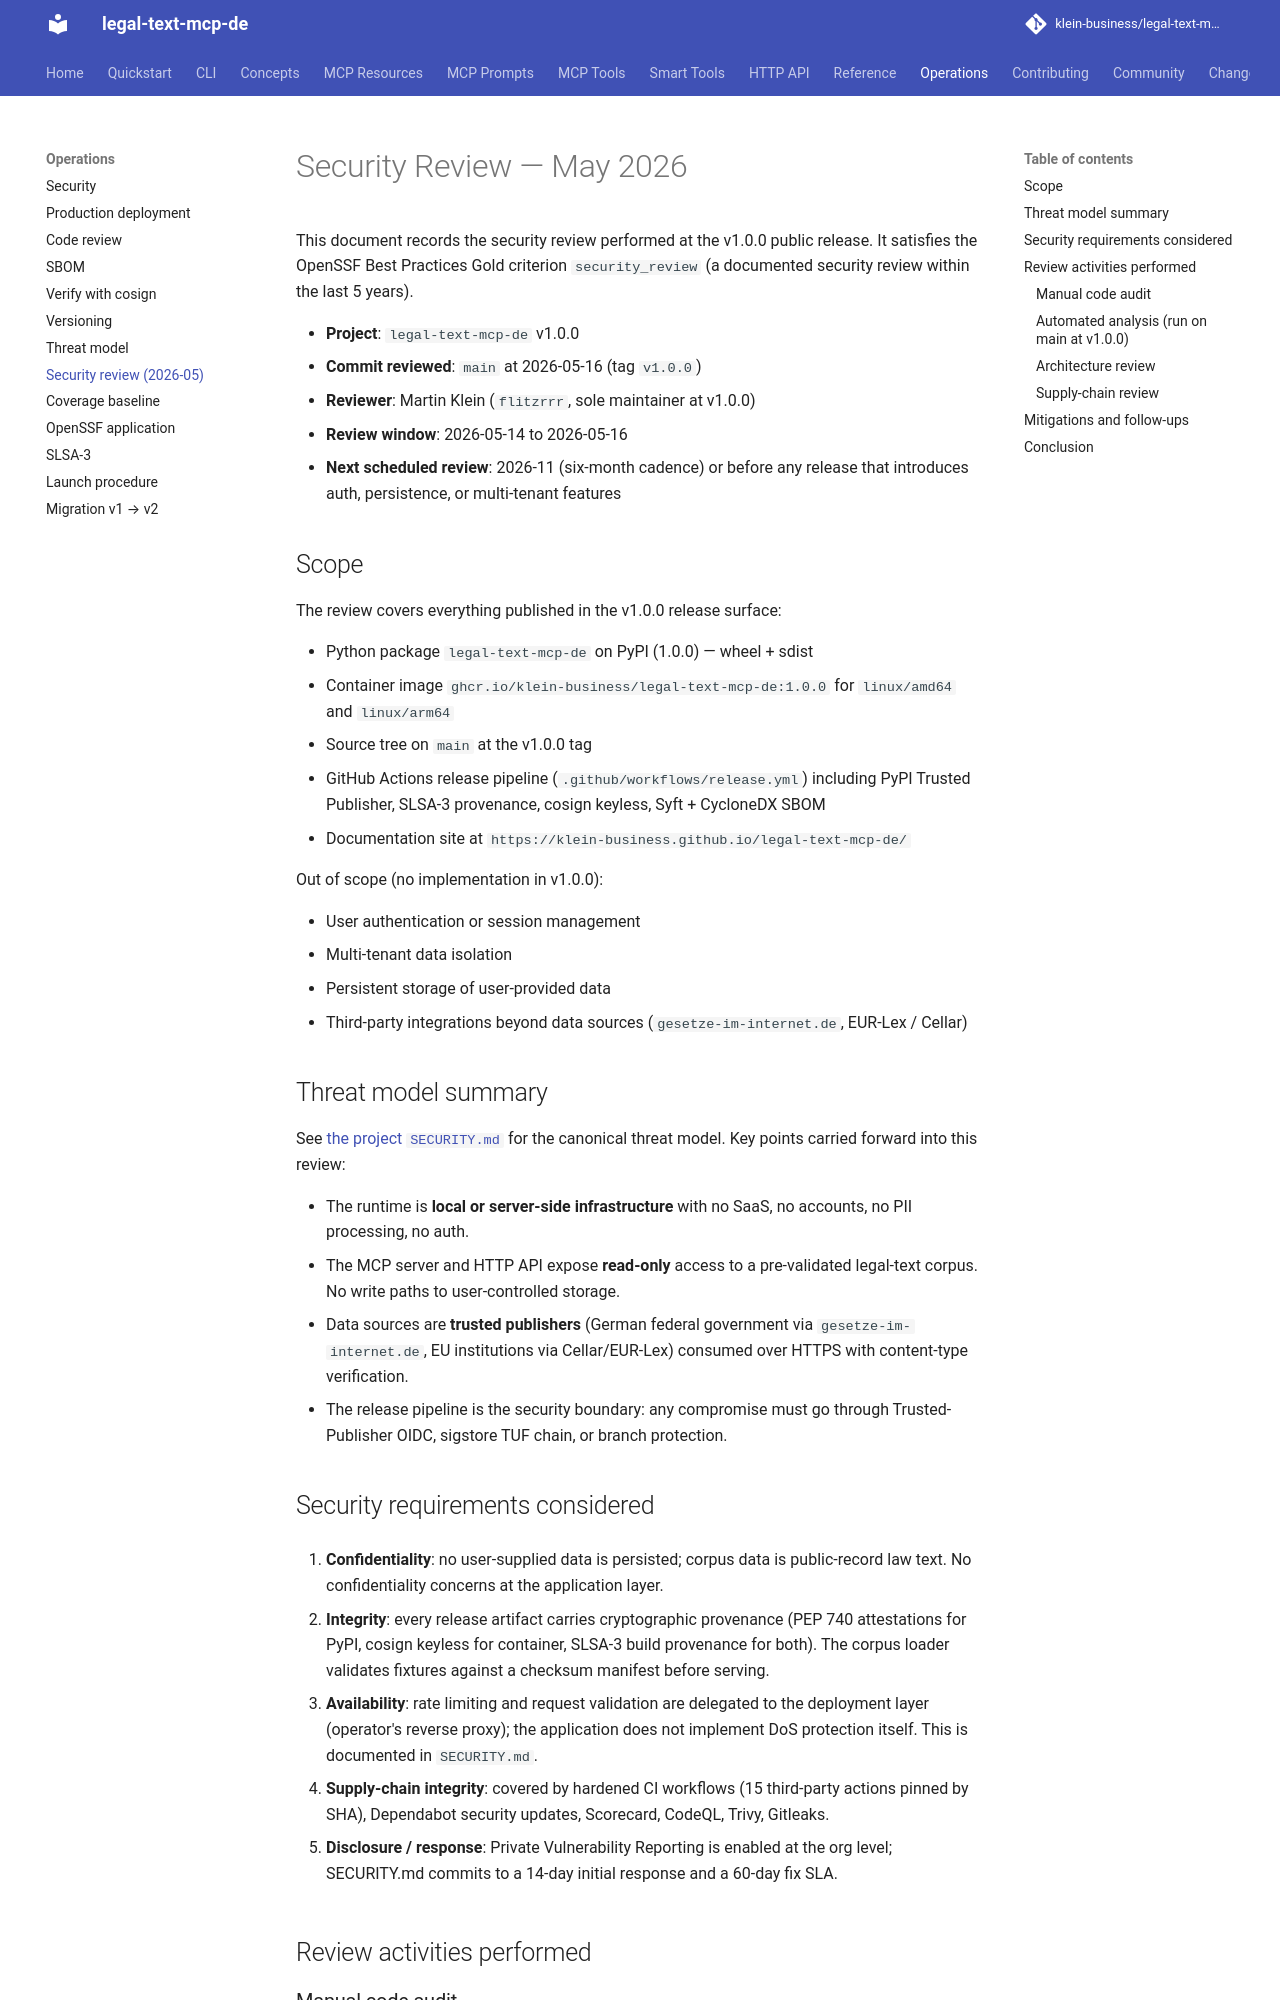

repository: klein-business/legal-text-mcp-de · page: dev/operations/security-review-2026-05/index.html · generator: mkdocs

<!--
SPDX-License-Identifier: Apache-2.0
Copyright 2026 klein-business
-->

# Security Review — May 2026

This document records the security review performed at the v1.0.0
public release. It satisfies the OpenSSF Best Practices Gold criterion
`security_review` (a documented security review within the last 5 years).

- **Project**: `legal-text-mcp-de` v1.0.0
- **Commit reviewed**: `main` at 2026-05-16 (tag `v1.0.0`)
- **Reviewer**: Martin Klein (`flitzrrr`, sole maintainer at v1.0.0)
- **Review window**: 2026-05-14 to 2026-05-16
- **Next scheduled review**: 2026-11 (six-month cadence) or before any
  release that introduces auth, persistence, or multi-tenant features

## Scope

The review covers everything published in the v1.0.0 release surface:

- Python package `legal-text-mcp-de` on PyPI (1.0.0) — wheel + sdist
- Container image `ghcr.io/klein-business/legal-text-mcp-de:1.0.0`
  for `linux/amd64` and `linux/arm64`
- Source tree on `main` at the v1.0.0 tag
- GitHub Actions release pipeline (`.github/workflows/release.yml`)
  including PyPI Trusted Publisher, SLSA-3 provenance, cosign keyless,
  Syft + CycloneDX SBOM
- Documentation site at `https://klein-business.github.io/legal-text-mcp-de/`

Out of scope (no implementation in v1.0.0):

- User authentication or session management
- Multi-tenant data isolation
- Persistent storage of user-provided data
- Third-party integrations beyond data sources
  (`gesetze-im-internet.de`, EUR-Lex / Cellar)

## Threat model summary

See [the project `SECURITY.md`](https://github.com/klein-business/legal-text-mcp-de/blob/main/SECURITY.md) for the canonical threat model.
Key points carried forward into this review:

- The runtime is **local or server-side infrastructure** with no SaaS,
  no accounts, no PII processing, no auth.
- The MCP server and HTTP API expose **read-only** access to a
  pre-validated legal-text corpus. No write paths to user-controlled
  storage.
- Data sources are **trusted publishers** (German federal government
  via `gesetze-im-internet.de`, EU institutions via Cellar/EUR-Lex)
  consumed over HTTPS with content-type verification.
- The release pipeline is the security boundary: any compromise must
  go through Trusted-Publisher OIDC, sigstore TUF chain, or branch
  protection.

## Security requirements considered

1. **Confidentiality**: no user-supplied data is persisted; corpus
   data is public-record law text. No confidentiality concerns at the
   application layer.

2. **Integrity**: every release artifact carries cryptographic
   provenance (PEP 740 attestations for PyPI, cosign keyless for
   container, SLSA-3 build provenance for both). The corpus loader
   validates fixtures against a checksum manifest before serving.

3. **Availability**: rate limiting and request validation are
   delegated to the deployment layer (operator's reverse proxy);
   the application does not implement DoS protection itself. This is
   documented in `SECURITY.md`.

4. **Supply-chain integrity**: covered by hardened CI workflows
   (15 third-party actions pinned by SHA), Dependabot security
   updates, Scorecard, CodeQL, Trivy, Gitleaks.

5. **Disclosure / response**: Private Vulnerability Reporting is
   enabled at the org level; SECURITY.md commits to a 14-day initial
   response and a 60-day fix SLA.

## Review activities performed
